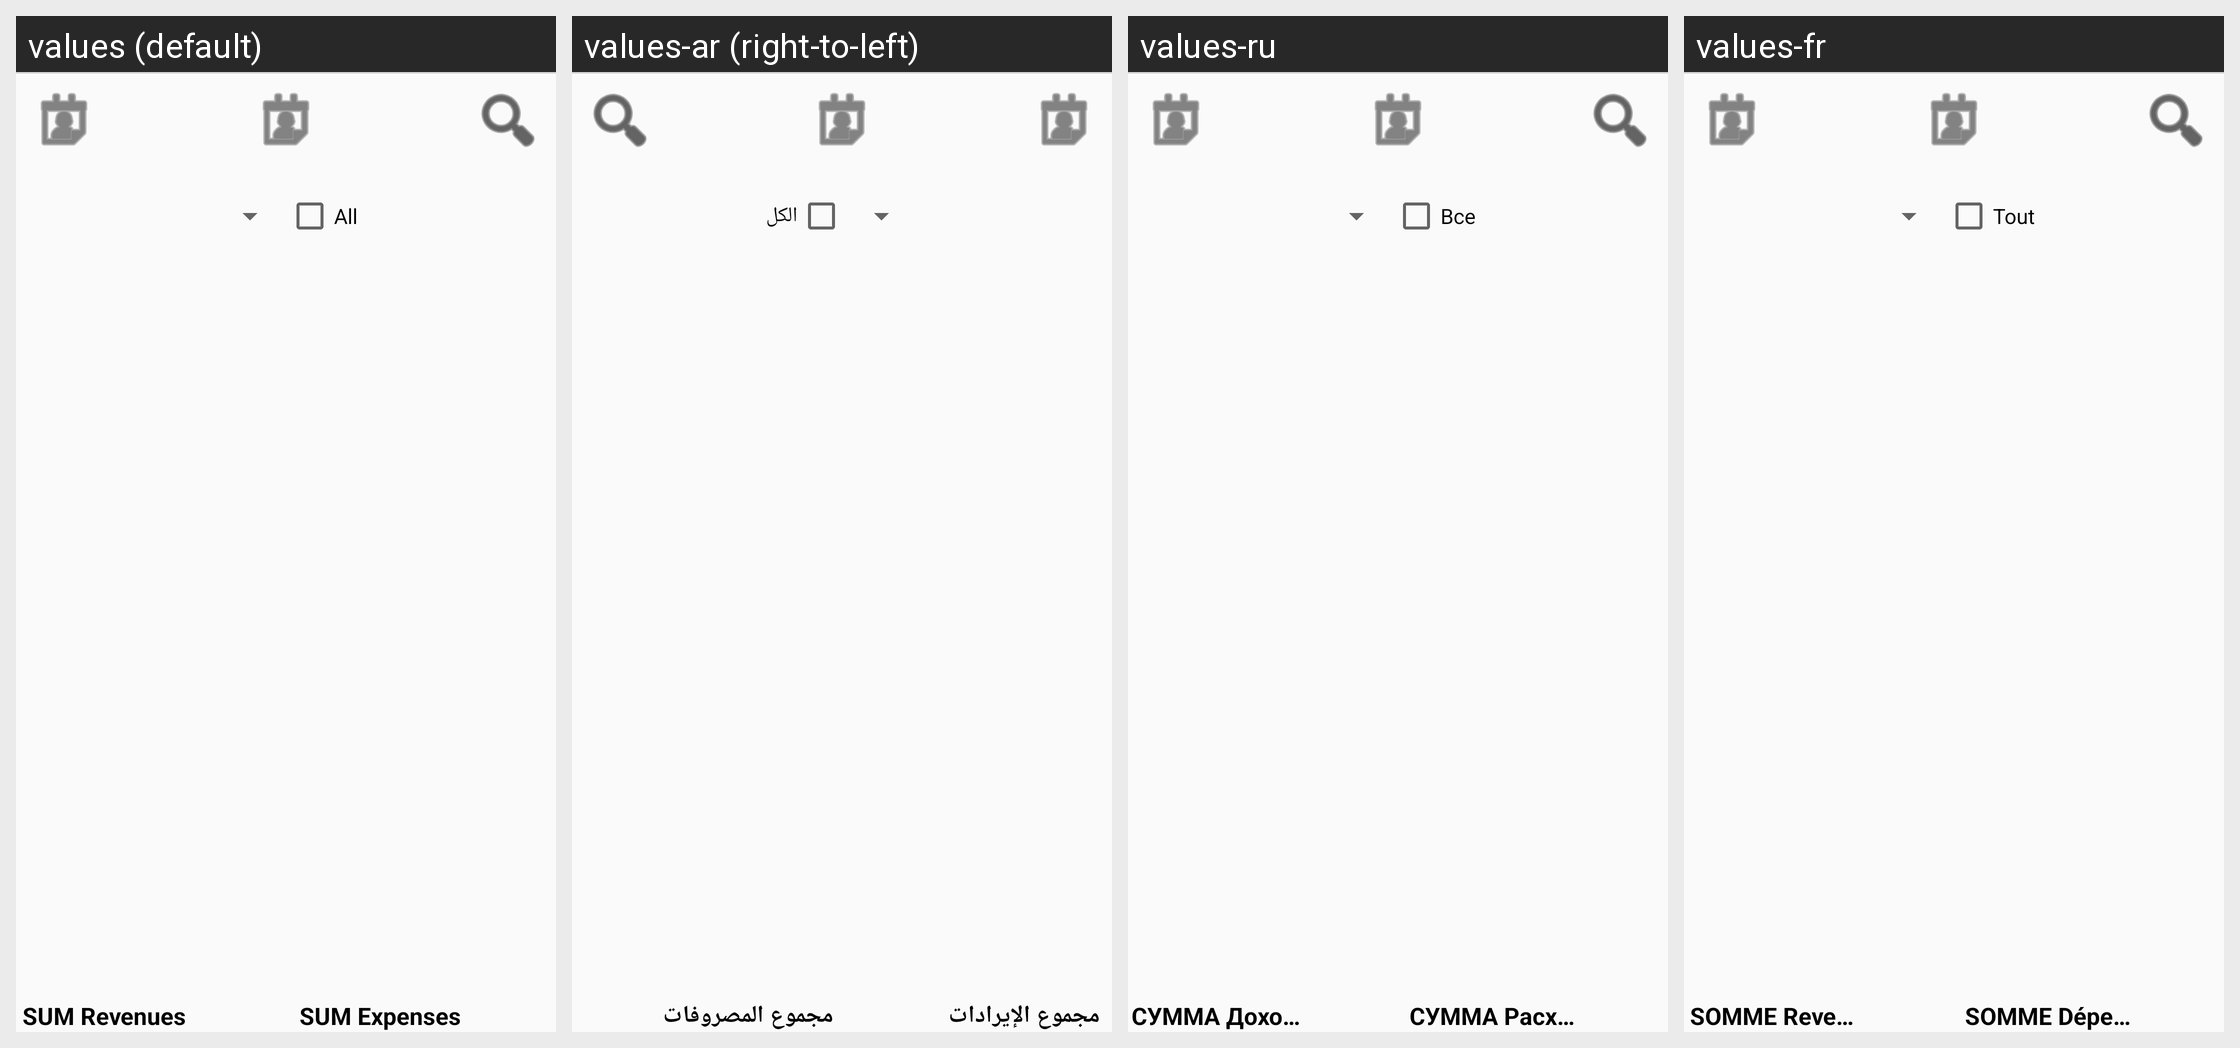

For this localized Android screen grid, give each drawn string resource with its value in every locale shown.
Android screen res/layout/activity_periodo.xml rendered under 4 locales, left to right: values (default), values-ar (right-to-left), values-ru, values-fr. Device: Nexus 5 (rendered at 1080×1920; each locale shown at half size, 540×960, under a caption strip naming it); theme AppTheme.
Other locales in the repository, not shown: values-de, values-es, values-it, values-zh, values-zh-rTW.
Strings drawn on this screen, with the default value and each locale's value (text and hints the layout hard-codes, and strings that could not be matched under every locale, appear in the picture but are not listed):

selectAll
  values: All
  values-ar: الكل
  values-ru: Все
  values-fr: Tout

TOTEntrate
  values: SUM Revenues
  values-ar: مجموع الإيرادات
  values-ru: СУММА Доходов
  values-fr: SOMME Revenus

TOTUscite
  values: SUM Expenses
  values-ar: مجموع المصروفات
  values-ru: СУММА Расходов
  values-fr: SOMME Dépenses
